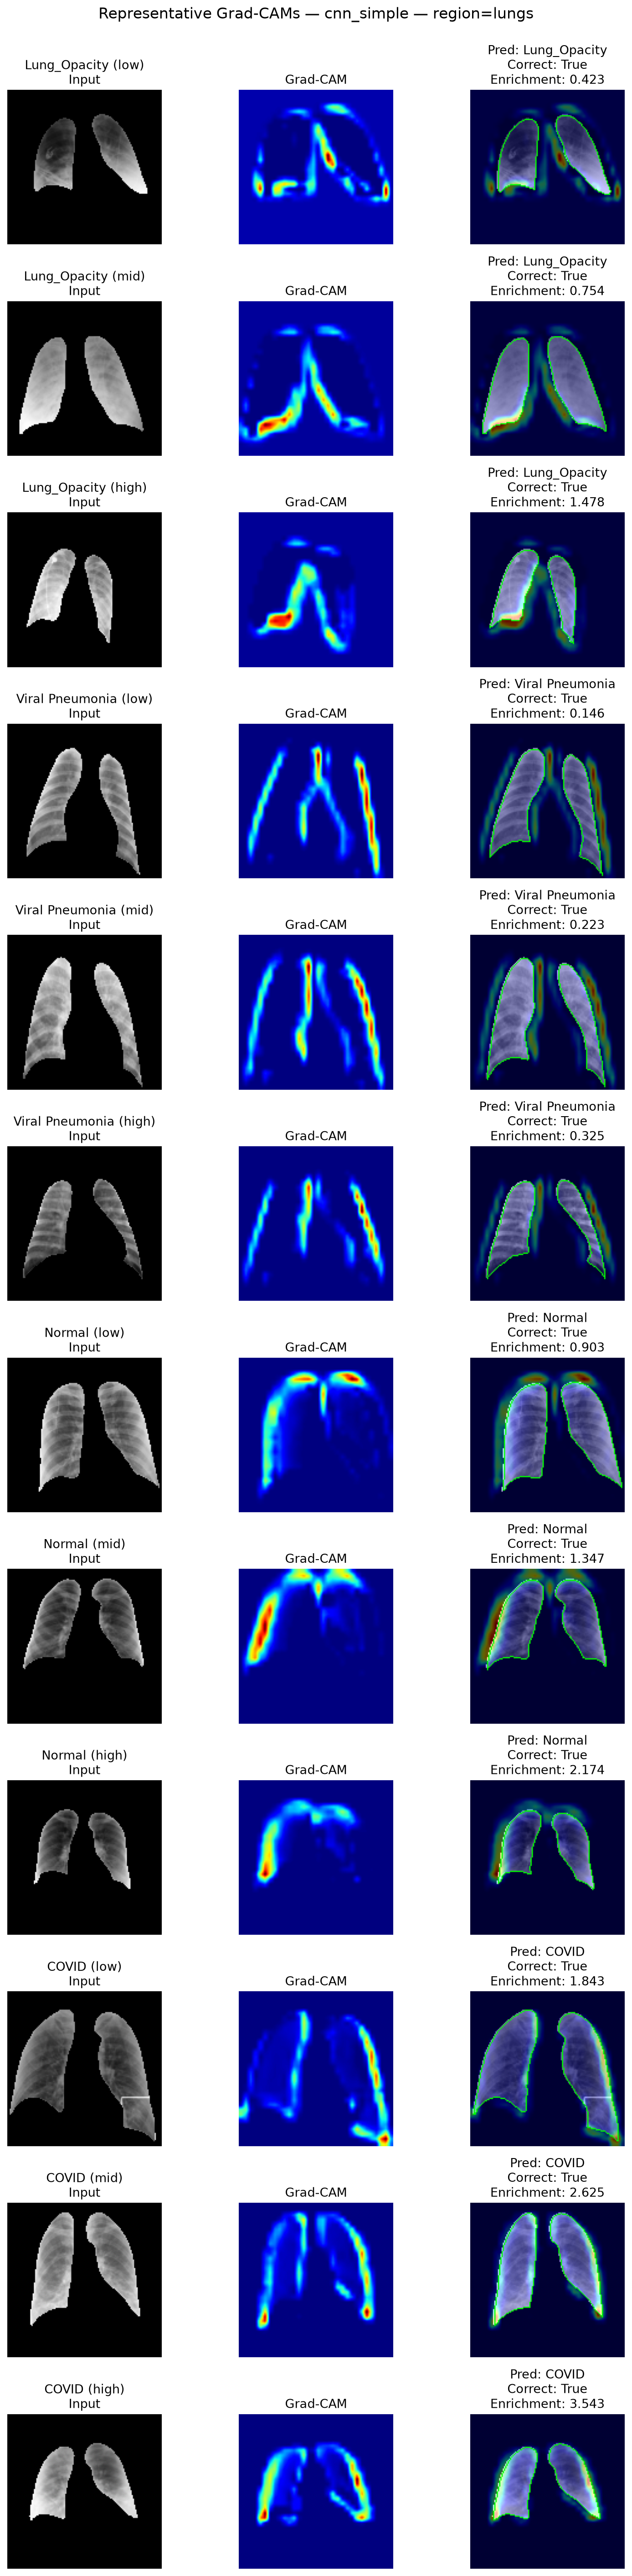

Data behind this chart, as committed beside it:
image_path, mask_path, true_class, predicted_class, correct, lung_attention_fraction, lung_area_fraction, lung_attention_enrichment, representative_type
/Users/berfinaktas/Projects/covid_projec…, /Users/berfinaktas/Projects/covid_projec…, Lung_Opacity, Lung_Opacity, True, 0.07789, 0.1843, 0.4227, low
/Users/berfinaktas/Projects/covid_projec…, /Users/berfinaktas/Projects/covid_projec…, Lung_Opacity, Lung_Opacity, True, 0.1865, 0.2474, 0.7538, mid
/Users/berfinaktas/Projects/covid_projec…, /Users/berfinaktas/Projects/covid_projec…, Lung_Opacity, Lung_Opacity, True, 0.2176, 0.1473, 1.478, high
/Users/berfinaktas/Projects/covid_projec…, /Users/berfinaktas/Projects/covid_projec…, Viral Pneumonia, Viral Pneumonia, True, 0.03153, 0.2164, 0.1457, low
/Users/berfinaktas/Projects/covid_projec…, /Users/berfinaktas/Projects/covid_projec…, Viral Pneumonia, Viral Pneumonia, True, 0.0517, 0.232, 0.2229, mid
/Users/berfinaktas/Projects/covid_projec…, /Users/berfinaktas/Projects/covid_projec…, Viral Pneumonia, Viral Pneumonia, True, 0.05474, 0.1686, 0.3247, high
/Users/berfinaktas/Projects/covid_projec…, /Users/berfinaktas/Projects/covid_projec…, Normal, Normal, True, 0.2606, 0.2886, 0.9028, low
/Users/berfinaktas/Projects/covid_projec…, /Users/berfinaktas/Projects/covid_projec…, Normal, Normal, True, 0.3047, 0.2262, 1.347, mid
/Users/berfinaktas/Projects/covid_projec…, /Users/berfinaktas/Projects/covid_projec…, Normal, Normal, True, 0.3429, 0.1577, 2.174, high
/Users/berfinaktas/Projects/covid_projec…, /Users/berfinaktas/Projects/covid_projec…, COVID, COVID, True, 0.6458, 0.3505, 1.843, low
/Users/berfinaktas/Projects/covid_projec…, /Users/berfinaktas/Projects/covid_projec…, COVID, COVID, True, 0.6635, 0.2527, 2.625, mid
/Users/berfinaktas/Projects/covid_projec…, /Users/berfinaktas/Projects/covid_projec…, COVID, COVID, True, 0.6086, 0.1718, 3.543, high
